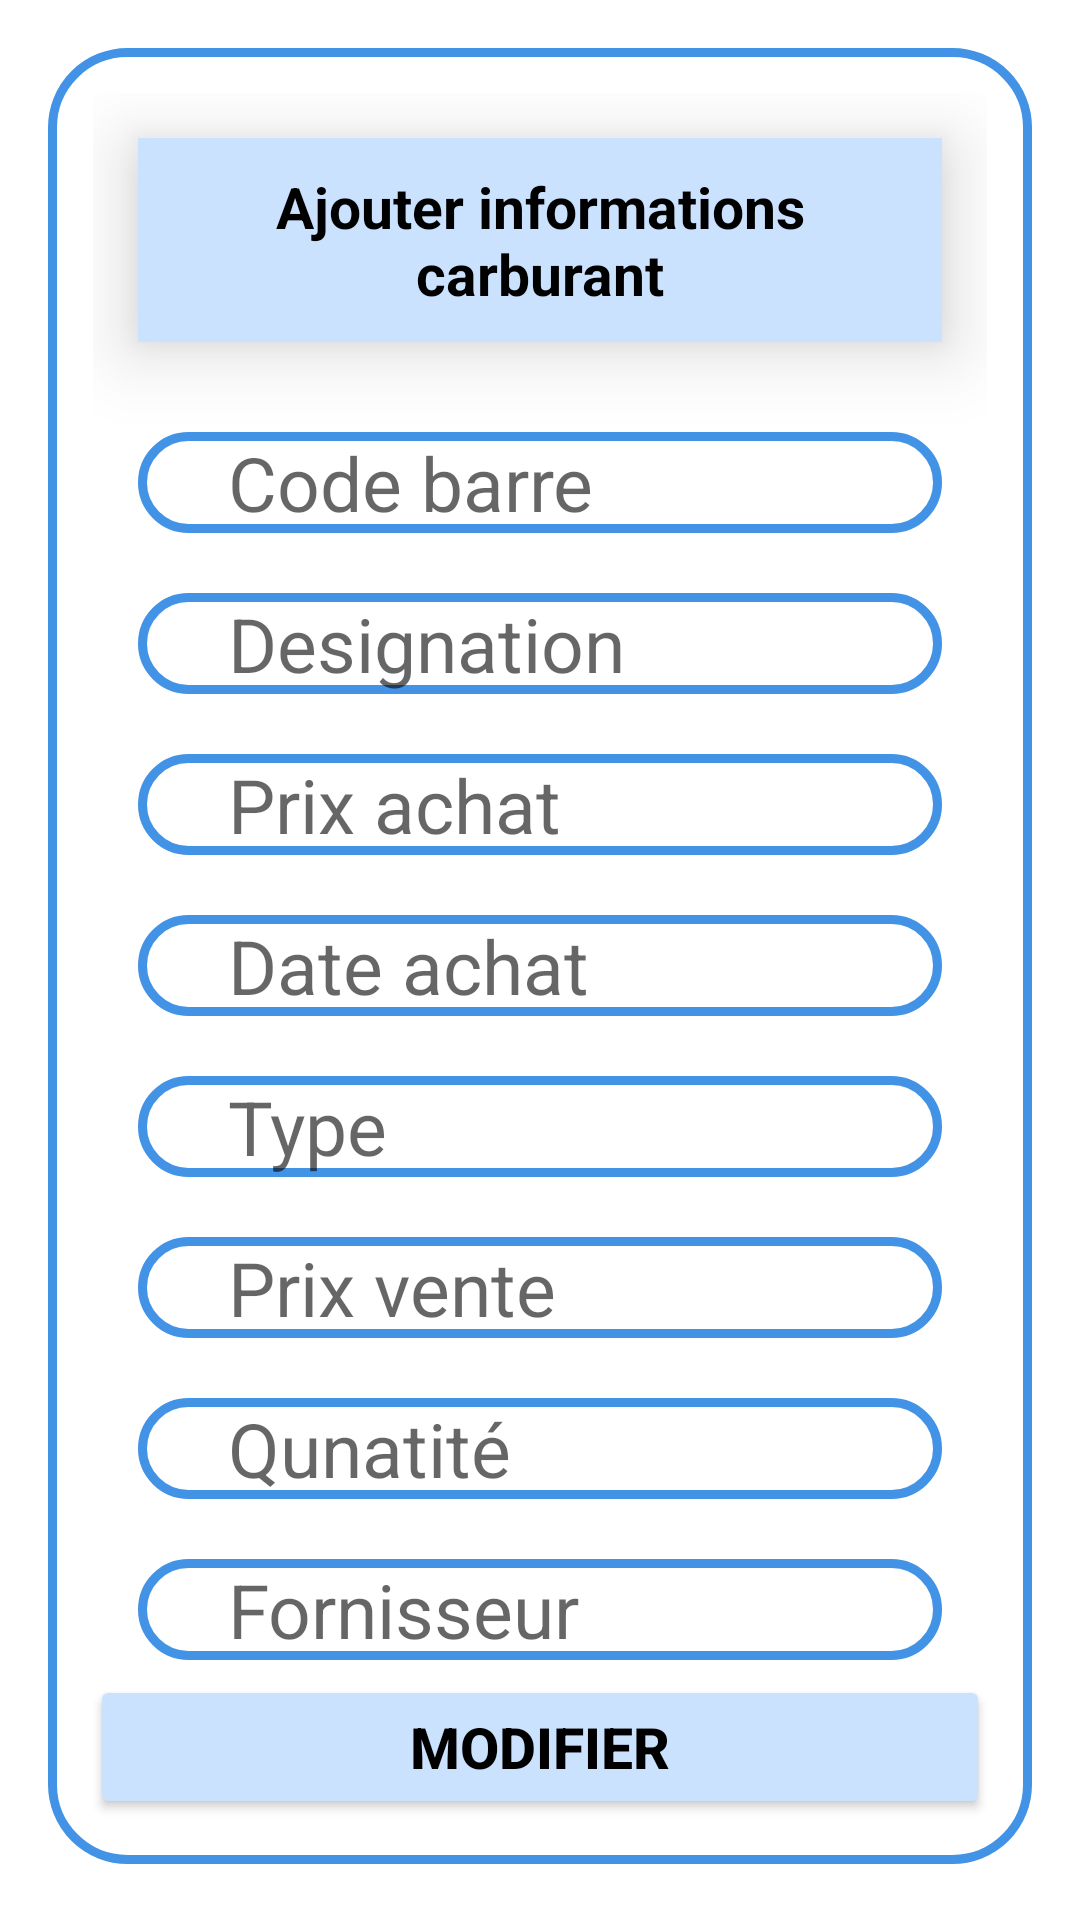

Android layout source for this screen:
<!-- AndroidManifest.xml: application theme Theme.GestionPieceAuto -->
<!-- res/layout/modifier_carburant.xml -->
<?xml version="1.0" encoding="utf-8"?>
<ScrollView xmlns:tools="http://schemas.android.com/tools"
    android:layout_width="match_parent"
    android:layout_height="wrap_content"
    xmlns:android="http://schemas.android.com/apk/res/android"
    tools:ignore="MissingPrefix"
    android:scrollbars="vertical">
    <LinearLayout
        xmlns:android="http://schemas.android.com/apk/res/android"
        android:layout_width="match_parent"
        android:layout_height="wrap_content"
        android:orientation="vertical"
        android:gravity="center"
        >
        <LinearLayout
            android:layout_margin="16dp"
            android:layout_width="match_parent"
            android:layout_height="wrap_content"
            android:orientation="vertical"
            android:padding="15dp"
            android:background="@drawable/shape_background"
            android:paddingBottom="15dp"
            android:paddingLeft="8dp"
            android:paddingRight="8dp"
            >
            <TextView
                android:layout_width="match_parent"
                android:layout_height="wrap_content"
                android:text="Ajouter informations carburant"
                android:textSize="19sp"
                android:textColor="@color/black"
                android:background="#cbe2fe"
                android:elevation="15dp"
                android:layout_margin="15dp"
                android:gravity="center"
                android:autoSizeMaxTextSize="18sp"
                android:textStyle="bold"
                android:padding="10dp"

                />
            <EditText
                android:id="@+id/modifier_code_barre_carburant"
                android:layout_width="match_parent"
                android:layout_height="wrap_content"
                android:hint="Code barre"
                android:background="@drawable/shape_background"
                android:layout_marginLeft="15dp"
                android:layout_marginRight="15dp"
                android:layout_marginTop="15dp"
                android:layout_marginBottom="5dp"
                android:textSize="25sp"
                android:paddingStart="30dp"
                android:inputType="number"
                />
            <EditText
                android:id="@+id/modifier_designation_carburant"
                android:layout_width="match_parent"
                android:layout_height="wrap_content"
                android:textColor="@color/black"
                android:textSize="25sp"
                android:hint="Designation"
                android:layout_marginLeft="15dp"
                android:layout_marginRight="15dp"
                android:layout_marginTop="15dp"
                android:layout_marginBottom="5dp"
                android:background="@drawable/shape_background"
                android:paddingStart="30dp"
                android:inputType="text"

                />
            <EditText
                android:id="@+id/modifier_prix_achat_carburant"
                android:layout_width="match_parent"
                android:layout_height="wrap_content"
                android:textColor="@color/black"
                android:hint="Prix achat"
                android:layout_marginLeft="15dp"
                android:layout_marginRight="15dp"
                android:layout_marginTop="15dp"
                android:layout_marginBottom="5dp"
                android:textSize="25sp"
                android:background="@drawable/shape_background"
                android:paddingStart="30dp"
                android:inputType="numberDecimal"
                />
            <EditText
                android:id="@+id/modifier_date_achat_carburant"
                android:layout_width="match_parent"
                android:layout_height="wrap_content"
                android:textColor="@color/black"
                android:textSize="25sp"
                android:hint="Date achat"
                android:layout_marginLeft="15dp"
                android:layout_marginRight="15dp"
                android:layout_marginTop="15dp"
                android:layout_marginBottom="5dp"
                android:background="@drawable/shape_background"
                android:paddingStart="30dp"
                android:inputType="datetime"

                />

            <EditText
            android:id="@+id/modifier_type_carburant"
            android:layout_width="match_parent"
            android:layout_height="wrap_content"
            android:textColor="@color/black"
            android:textSize="25sp"
            android:hint="Type"
            android:layout_marginLeft="15dp"
            android:layout_marginRight="15dp"
            android:layout_marginTop="15dp"
            android:layout_marginBottom="5dp"
            android:background="@drawable/shape_background"
            android:paddingStart="30dp"
            android:inputType="text"/>

            <EditText
                android:id="@+id/modifier_prix_vente_carburant"
                android:layout_width="match_parent"
                android:layout_height="wrap_content"
                android:textColor="@color/black"
                android:textSize="25sp"
                android:hint="Prix vente"
                android:inputType="numberDecimal"
                android:layout_marginLeft="15dp"
                android:layout_marginRight="15dp"
                android:layout_marginTop="15dp"
                android:layout_marginBottom="5dp"
                android:background="@drawable/shape_background"
                android:paddingStart="30dp"

                />
            <EditText
                android:id="@+id/modifier_quantite_carburant"
                android:layout_width="match_parent"
                android:layout_height="wrap_content"
                android:textColor="@color/black"
                android:textSize="25sp"
                android:hint="Qunatité"
                android:layout_marginLeft="15dp"
                android:layout_marginRight="15dp"
                android:layout_marginTop="15dp"
                android:layout_marginBottom="5dp"
                android:background="@drawable/shape_background"
                android:paddingStart="30dp"
                android:inputType="number"
                />
            <EditText
                android:id="@+id/modifier_fornisseur_carburant"
                android:layout_width="match_parent"
                android:layout_height="wrap_content"
                android:textColor="@color/black"
                android:textSize="25sp"
                android:hint="Fornisseur"
                android:layout_marginLeft="15dp"
                android:layout_marginRight="15dp"
                android:layout_marginTop="15dp"
                android:layout_marginBottom="5dp"
                android:background="@drawable/shape_background"
                android:paddingStart="30dp"
                android:inputType="text"

                />
            <Button
                android:id="@+id/button_modifier_carburant"
                android:layout_width="300dp"
                android:layout_height="wrap_content"
                android:text="Modifier"
                android:textColor="@color/black"
                android:textStyle="bold"
                android:textSize="19sp"
                android:backgroundTint="#cbe2fe"
                android:layout_gravity="center"
                />
        </LinearLayout>


    </LinearLayout>
</ScrollView>
<!-- resources referenced by this layout -->
<resources>
  <color name="black">#FF000000</color>
  <!-- drawable shape_background (drawable) -->
  <?xml version="1.0" encoding="utf-8"?>
  <shape xmlns:android="http://schemas.android.com/apk/res/android"
       android:shape="rectangle"
      >
      
      <stroke android:color="#4293e5" android:width="3dp"/>
     <corners android:radius="25dp"/>
  
  </shape>
  <style name="Theme.GestionPieceAuto" parent="Theme.MaterialComponents.DayNight.NoActionBar">
          
          <item name="colorPrimary"> #72471A</item>
          <item name="colorPrimaryVariant"> @color/black</item>
          <item name="colorOnPrimary">#070707</item>
          
          <item name="colorSecondary">@color/teal_200</item>
          <item name="colorSecondaryVariant">@color/teal_700</item>
          <item name="colorOnSecondary">@color/black</item>
          
          
          <item name="android:statusBarColor">?attr/colorPrimaryVariant</item>
          
      </style>
  <color name="teal_200">#FF03DAC5</color>
  <color name="teal_700">#FF018786</color>
</resources>
